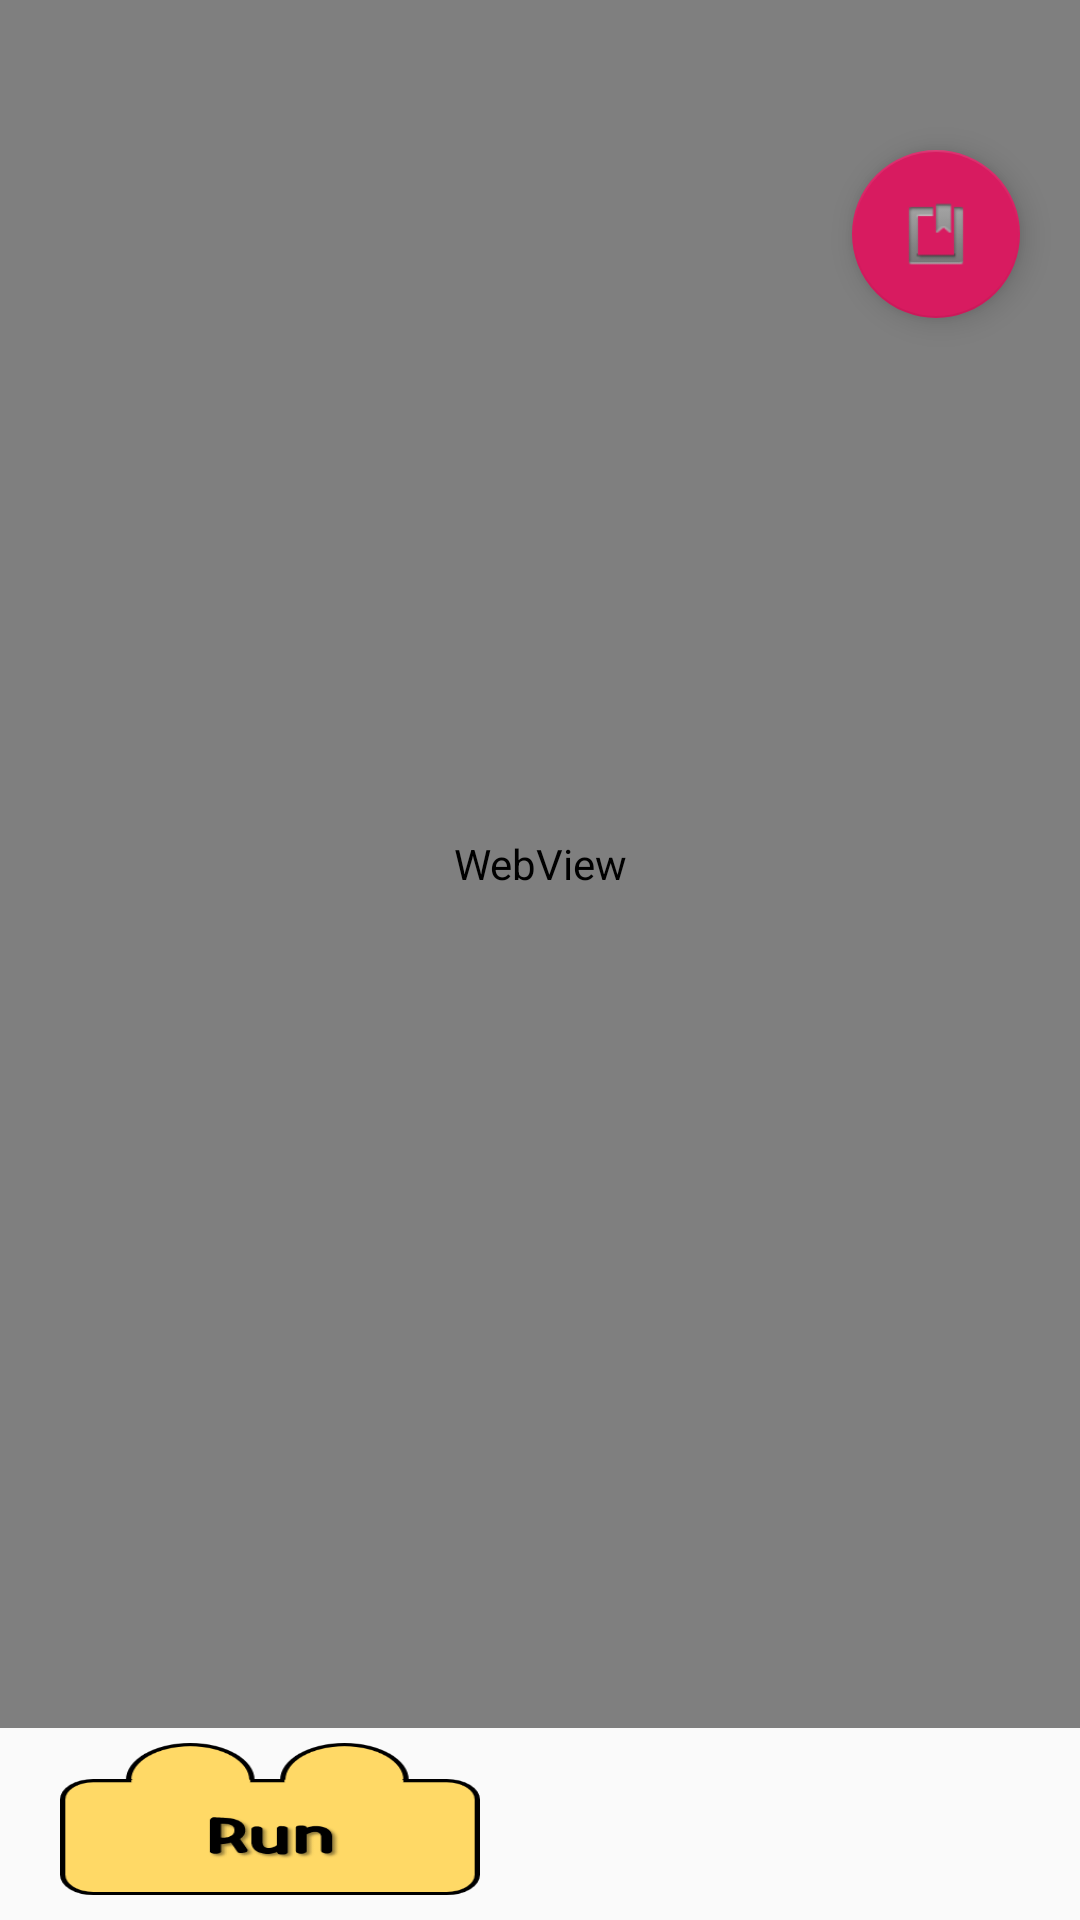

Here is an Android app screen rendered from its layout file. Give the layout XML and the strings, colors and styles it references.
<!-- AndroidManifest.xml: application theme AppTheme -->
<!-- res/layout/activity_blockly.xml -->
<?xml version="1.0" encoding="utf-8"?>
<LinearLayout xmlns:android="http://schemas.android.com/apk/res/android"
    android:layout_width="match_parent"
    android:layout_height="match_parent"
    android:orientation="vertical">

    <LinearLayout
        android:layout_height="match_parent"
        android:layout_width="match_parent"
        android:gravity="center"
        android:orientation="horizontal">

        <androidx.constraintlayout.widget.ConstraintLayout
            xmlns:android="http://schemas.android.com/apk/res/android"
            xmlns:app="http://schemas.android.com/apk/res-auto"
            xmlns:tools="http://schemas.android.com/tools"
            android:layout_width="match_parent"
            android:layout_height="match_parent"
            tools:context=".BlocklyActivity">

            <WebView
                android:layout_width="0dp"
                android:layout_height="0dp"
                android:id="@+id/webview"
                app:layout_constraintBottom_toBottomOf="@+id/guideline"
                app:layout_constraintLeft_toLeftOf="parent"
                app:layout_constraintTop_toTopOf="parent"
                app:layout_constraintRight_toRightOf="parent"/>

            <androidx.constraintlayout.widget.Guideline
                android:id="@+id/guideline"
                android:layout_width="wrap_content"
                android:layout_height="wrap_content"
                android:orientation="horizontal"
                app:layout_constraintGuide_percent=".90" />

            <LinearLayout
                android:layout_width="match_parent"
                android:layout_height="0dp"
                app:layout_constraintBottom_toBottomOf="parent"
                app:layout_constraintLeft_toLeftOf="parent"
                app:layout_constraintRight_toRightOf="parent"
                app:layout_constraintTop_toBottomOf="@id/guideline"
                android:orientation="horizontal">
                <Button
                    android:id="@+id/btn_run"
                    android:layout_width="0dp"
                    android:layout_height="match_parent"
                    android:layout_weight="1"
                    android:layout_marginLeft="20dp"
                    android:layout_marginRight="20dp"
                    android:layout_marginTop="5dp"
                    android:layout_marginBottom="5dp"
                    android:background="@drawable/runbtn"/>
                <Button
                    android:id="@+id/btn_submit"
                    android:layout_width="0dp"
                    android:layout_height="match_parent"
                    android:layout_weight="1"
                    android:layout_marginLeft="20dp"
                    android:layout_marginRight="20dp"
                    android:layout_marginTop="5dp"
                    android:layout_marginBottom="5dp"
                    android:background="@drawable/submitbtn"/>
            </LinearLayout>

            <com.google.android.material.floatingactionbutton.FloatingActionButton
                android:layout_width="wrap_content"
                android:layout_height="wrap_content"
                android:clickable="true"
                android:id="@+id/floatingActionButton"
                android:layout_marginRight="20dp"
                android:layout_marginTop="50dp"
                app:layout_constraintTop_toTopOf="parent"
                app:layout_constraintRight_toRightOf="parent"
                app:srcCompat="@android:drawable/ic_input_get"/>

        </androidx.constraintlayout.widget.ConstraintLayout>
    </LinearLayout>
</LinearLayout>
<!-- resources referenced by this layout -->
<resources>
  <!-- drawable runbtn: png bitmap (drawable, 10786 bytes) -->
  <style name="AppTheme" parent="Theme.AppCompat.Light">
          
          <item name="colorPrimary">@color/colorPrimary</item>
          <item name="colorPrimaryDark">@color/colorPrimaryDark</item>
          <item name="colorAccent">@color/colorAccent</item>
      </style>
  <color name="colorPrimary">#E7E6E6</color>
  <color name="colorPrimaryDark">#b9b6b6</color>
  <color name="colorAccent">#D81B60</color>
</resources>
